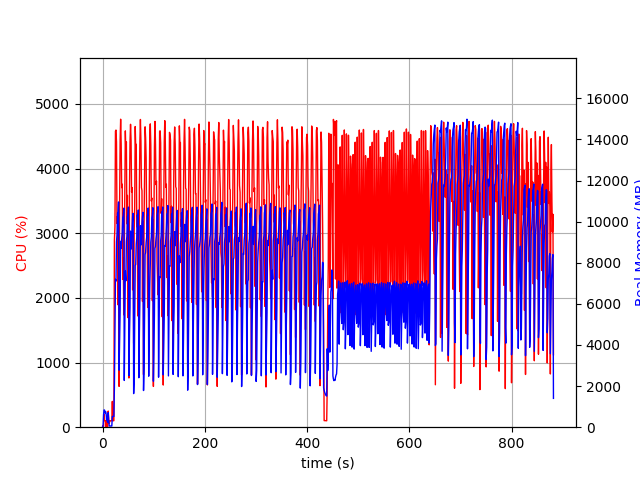

Source data for this figure (header and first rows):
elapsed_time, nproc, cpu, mem_real, mem_virtual
3.504753112792969e-05, 1, 0.0, 10.86, 3192
1.006, 2, 25.8, 55.93, 167.4
2.015, 4, 13.9, 616.7, 2386
3.022, 4, 198.6, 840.8, 2696
4.03, 4, 102.2, 829.1, 2612
5.038, 3, 99.2, 683.9, 2157
6.045, 3, 100.2, 759.1, 2275
7.053, 5, 2.0, 626.1, 2598
8.062, 3, 100.2, 351, 1719
9.07, 3, 2.0, 313.8, 1666
10.08, 3, 2.0, 237.3, 1599
11.09, 5, 249.8, 706.2, 2663
12.09, 3, 115.1, 295.6, 1688
13.1, 1, 55.5, 58.13, 658.3
14.11, 1, 100.2, 58.13, 658.3
15.12, 1, 99.3, 58.13, 658.3
16.12, 1, 100.3, 58.13, 658.3
17.13, 1, 100.2, 58.13, 658.3
18.14, 1, 99.4, 58.13, 658.3
19.15, 1, 399.1, 523.8, 6029
20.16, 1, 99.0, 523.8, 6029
21.17, 1, 100.0, 523.8, 6029
22.17, 1, 101.1, 523.8, 6029
23.18, 1, 2894, 1938, 9335
24.23, 1, 3098, 4869, 11215
25.25, 1, 4578, 7190, 16607
26.27, 1, 4596, 7104, 20324
27.28, 1, 4413, 9026, 20324
28.3, 1, 3152, 9348, 20380
29.31, 1, 3265, 10416, 20526
30.32, 1, 1892, 10458, 20526
31.33, 1, 3073, 10956, 20526
32.34, 1, 631.7, 2773, 20526
33.35, 1, 3437, 4092, 20526
34.39, 1, 4438, 5661, 20542
35.41, 1, 4764, 9042, 20859
36.43, 1, 4382, 8694, 21049
37.44, 1, 3706, 9145, 21049
38.47, 1, 3759, 9430, 21049
39.47, 1, 2290, 10197, 21049
40.49, 1, 2619, 10282, 21049
41.5, 1, 1737, 10654, 21049
42.51, 1, 2630, 2274, 21049
43.56, 1, 3538, 5105, 21049
44.58, 1, 4584, 7594, 21224
45.6, 1, 4254, 7121, 21299
46.62, 1, 4413, 9006, 21299
47.64, 1, 3146, 9288, 21299
48.66, 1, 3586, 10257, 21299
49.66, 1, 1695, 10248, 21299
50.67, 1, 3070, 10707, 21299
51.68, 1, 760.8, 2512, 21299
52.71, 1, 3677, 4529, 21299
53.73, 1, 4415, 5819, 21299
54.76, 1, 4685, 9541, 21508
55.78, 1, 4431, 8664, 21508
56.79, 1, 3637, 9115, 21508
57.81, 1, 3707, 9751, 21508
58.83, 1, 2125, 10268, 21508
59.84, 1, 3014, 10403, 21508
... 811 more rows
